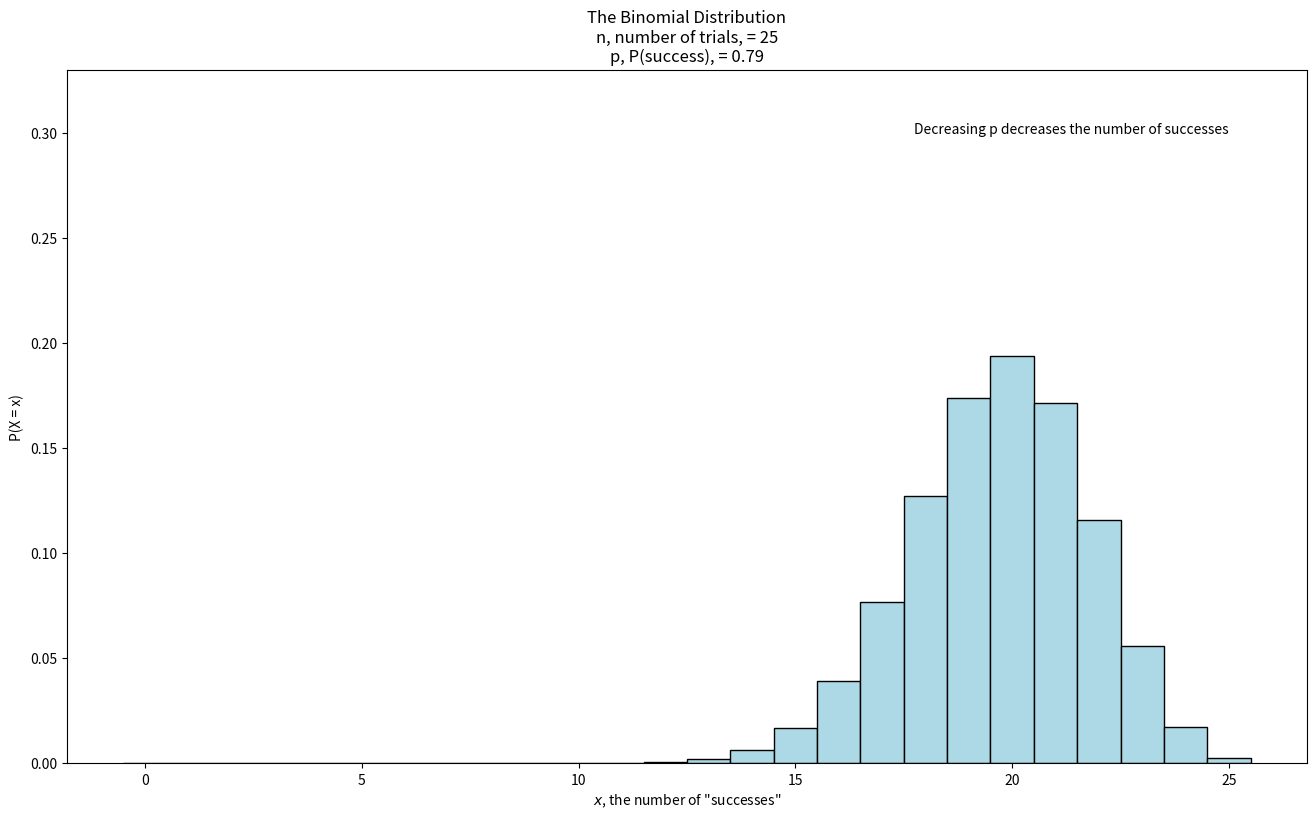

The script that saved this image: (Note: this script raises an exception after producing the figure.)
from scipy import stats
import numpy as np
import matplotlib.pyplot as plt
from matplotlib.animation import FuncAnimation

plt.rc('figure', figsize=(16, 9))

p = [*np.repeat(.5, 50), *np.linspace(.5, 1, 50), *np.linspace(1, 0, 100)]
n = [*np.linspace(5, 25, 50).round().astype(int), *np.repeat(25, 150)]
fig, ax = plt.subplots()
x = np.arange(0, 26)
def animate(i):
    p_i = p[i]
    n_i = n[i]
    ax.clear()
    if i in range(50):
        ax.text(0, .3, 'As we increase $n$, we would expect to see more successes')
    elif i in range(50, 100):
        ax.text(0, .3, 'Increasing $p$ also increases the number of successes')
    elif i in range(120, 199):
        ax.text(25, .3, 'Decreasing p decreases the number of successes', ha='right')
    elif i == 199:
        ax.text(25, .3, 'When p is 0, the only possible outcome is 0 successes', ha='right')
    title = 'The Binomial Distribution\n'
    title+= f'n, number of trials, = {n_i}\np, P(success), = {p_i:.2f}'
    ax.set(title=title, ylim=(0, .33), xlabel='$x$, the number of "successes"', ylabel='P(X = x)')
    y = stats.binom(n_i, p_i).pmf(x)
    ax.bar(x, y, color='lightblue', width=1, edgecolor='black')
anim = FuncAnimation(fig, animate, interval=100, frames=range(200), repeat=False)

fp = 'binomial-distribution-demo.mp4'
print(f'Saving animation to {fp}')
anim.save(fp)
